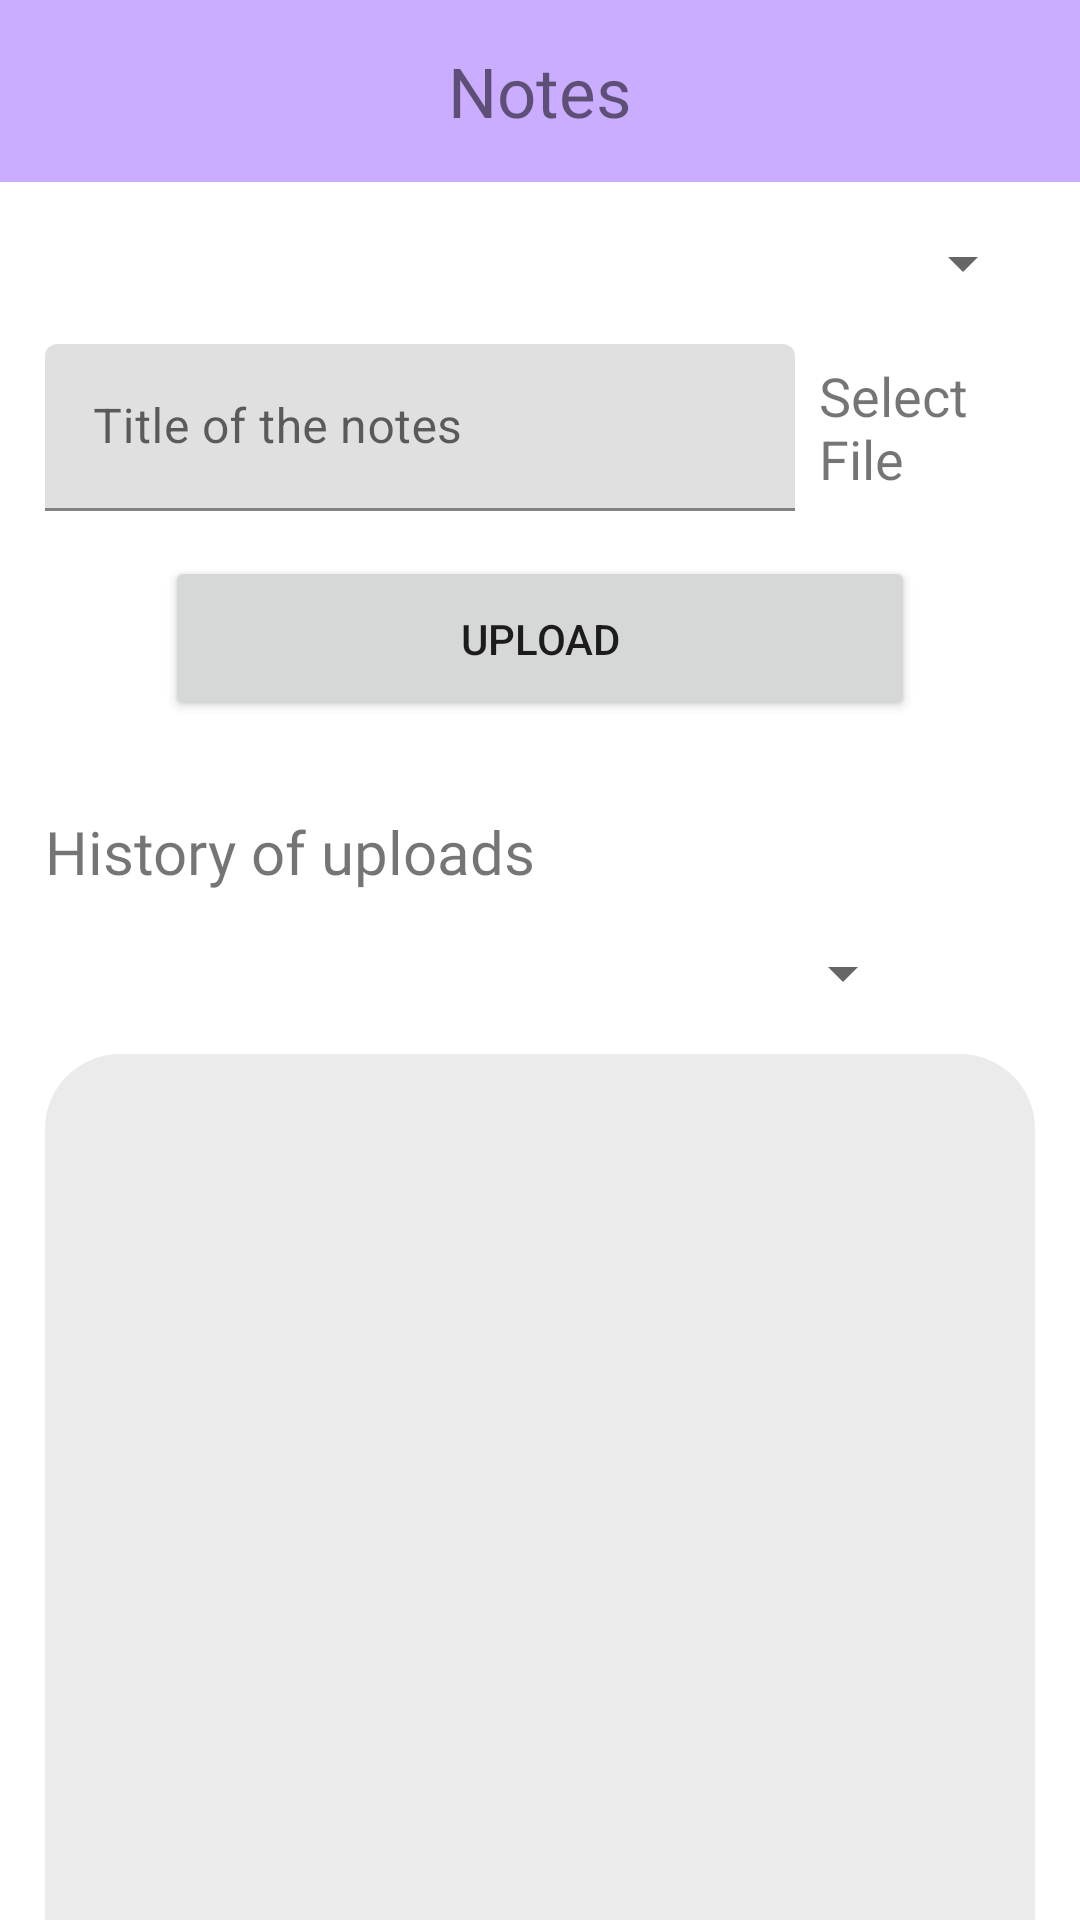

Produce the Android XML layout that renders to this screen, including the resource entries it uses.
<!-- AndroidManifest.xml: application theme Theme.MCA -->
<!-- res/layout/fragment_teacher_notes.xml -->
<?xml version="1.0" encoding="utf-8"?>
<LinearLayout xmlns:android="http://schemas.android.com/apk/res/android"
    android:orientation="vertical" android:layout_width="match_parent"
    android:layout_height="match_parent">


    <TextView
        android:id="@+id/textView5"
        android:layout_width="match_parent"
        android:layout_height="wrap_content"
        android:fontFamily="@font/robotoblack"
        android:textSize="23dp"
        android:paddingTop="15dp"
        android:paddingBottom="15dp"
        android:background="#CBADFF"
        android:gravity="center"
        android:text="Notes" />

        <androidx.core.widget.NestedScrollView
            android:layout_width="match_parent"
            android:layout_height="wrap_content">
            
            <LinearLayout
                android:layout_width="match_parent"
                android:layout_height="match_parent"
                android:paddingLeft="15dp"
                android:paddingRight="15dp"
                android:orientation="vertical">

                <LinearLayout
                    android:layout_width="match_parent"
                    android:layout_height="wrap_content"
                    android:orientation="vertical">

                    <Spinner
                        android:id="@+id/subjectsUpload"
                        android:layout_marginTop="15dp"
                        android:layout_width="match_parent"
                        android:layout_height="wrap_content"
                        android:autofillHints="Select Subject" />

                    <LinearLayout
                        android:layout_width="match_parent"
                        android:layout_height="wrap_content"
                        android:layout_marginTop="15dp"
                        android:orientation="horizontal">

                        <com.google.android.material.textfield.TextInputLayout
                            android:layout_width="250dp"
                            android:layout_height="wrap_content">
                            <EditText
                                android:id="@+id/notesTitle"
                                android:layout_width="match_parent"
                                android:layout_height="wrap_content"
                                android:ems="10"
                                android:hint="Title of the notes"
                                android:inputType="textPersonName" />
                        </com.google.android.material.textfield.TextInputLayout>


                        <TextView
                            android:id="@+id/selectFiles"
                            android:layout_gravity="center"
                            android:layout_height="wrap_content"
                            android:layout_width="wrap_content"
                            android:layout_marginLeft="8dp"
                            android:drawableLeft="@drawable/ic_file_upload"
                            android:drawablePadding="8dp"
                            android:textSize="18dp"
                            android:text="Select File"/>

                    </LinearLayout>

                    <Button
                        android:id="@+id/upload"
                        android:layout_marginTop="15dp"
                        android:layout_width="wrap_content"
                        android:layout_height="wrap_content"
                        android:layout_gravity="center"
                        style="@style/button"
                        android:text="Upload" />
                </LinearLayout>

                <LinearLayout
                    android:layout_width="match_parent"
                    android:layout_height="wrap_content"
                    android:layout_marginTop="30dp"
                    android:orientation="vertical">

                    <TextView
                        android:layout_width="match_parent"
                        android:layout_height="wrap_content"
                        android:drawableLeft="@drawable/ic_history"
                        android:drawablePadding="8dp"
                        android:fontFamily="@font/robotomedium"
                        android:textSize="20dp"
                        android:gravity="left"
                        android:text="History of uploads" />

                    <LinearLayout
                        android:layout_width="match_parent"
                        android:layout_height="wrap_content"
                        android:layout_marginTop="15dp"
                        android:gravity="center"
                        android:orientation="horizontal">

                        <Spinner
                            android:id="@+id/subjectsHistory"
                            android:layout_width="250dp"
                            android:layout_height="wrap_content"/>








                    </LinearLayout>

                </LinearLayout>


                <ListView
                    android:background="@drawable/listview_shape"
                    android:id="@+id/notes_list"
                    android:layout_marginTop="15dp"
                    android:layout_width="match_parent"
                    android:layout_height="500dp"/>
            </LinearLayout>
        </androidx.core.widget.NestedScrollView>


</LinearLayout>
<!-- resources referenced by this layout -->
<resources>
  <!-- drawable listview_shape (drawable) -->
  <?xml version="1.0" encoding="utf-8"?>
  <shape xmlns:android="http://schemas.android.com/apk/res/android">
      <solid android:color="@color/grey"/>
      <corners android:radius="25dp"/>
      <padding android:top="15dp" android:bottom="15dp" android:left="15dp" android:right="15dp"/>
  </shape>
  <style name="button">
          <item name="android:height">55dp</item>
          <item name="android:width">250dp</item>
      </style>
  <style name="Theme.MCA" parent="Theme.MaterialComponents.DayNight.NoActionBar">
          
          <item name="colorPrimary">@color/purple_500</item>
          <item name="colorPrimaryVariant">@color/purple_700</item>
          <item name="colorOnPrimary">@color/white</item>
          
          <item name="colorSecondary">@color/teal_200</item>
          <item name="colorSecondaryVariant">@color/teal_700</item>
          <item name="colorOnSecondary">@color/black</item>
          
          <item name="android:statusBarColor" tools:targetApi="l">?attr/colorPrimaryVariant</item>
          
      </style>
  <color name="grey">#EBEBEB</color>
  <color name="purple_500">#FF6200EE</color>
  <color name="purple_700">#FF3700B3</color>
  <color name="white">#FFFFFFFF</color>
  <color name="teal_200">#FF03DAC5</color>
  <color name="teal_700">#FF018786</color>
  <color name="black">#FF000000</color>
</resources>
